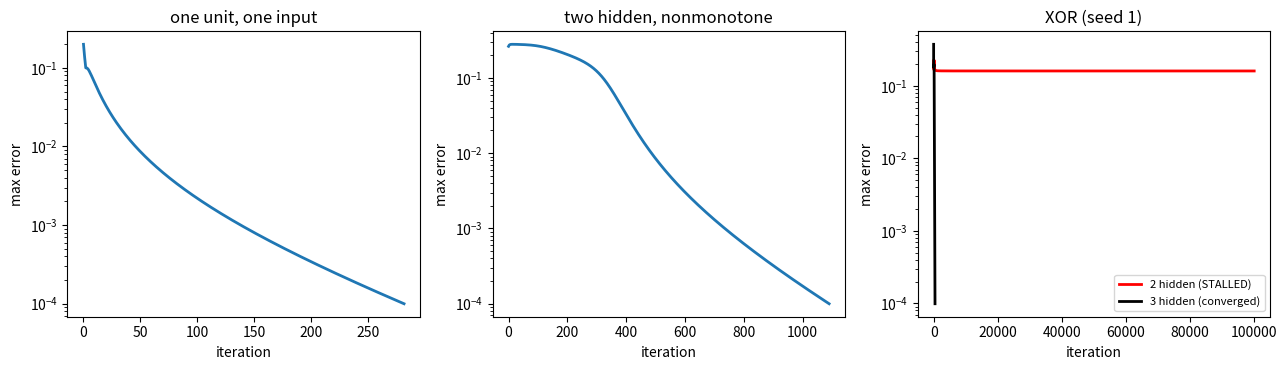

Write the Python code that produced this figure.
"""Backpropagation in small perceptrons, from one unit up to XOR.

Three examples, in increasing order of what a network can represent:

1. One unit, one input: z = f(w x + h). Trained so x=0 -> 0.1 and
   x=1 -> 0.9. A single sigmoid unit is monotone in x, so this is the
   most it can do.
2. One input, two hidden units, one output. Trained so x=0 -> 0.1,
   x=1 -> 0.9, x=2 -> 0.1. Nonmonotone, so the hidden layer is doing the
   work: no single unit can rise then fall.
3. Two inputs, two hidden units, one output: XOR. The classic case that
   cannot be done without a hidden layer at all, since XOR is not
   linearly separable.

Error is squared difference from target, E = (z - z_target)^2, and the
reported quantity is the largest error across all training conditions.
Weight updates follow the chain rule: delta at the output is
2(z - target) f'(net), and delta at a hidden unit is that times the
outgoing weight times f'(net) of the hidden unit.

Replaces Backprop_simple.ipynb, trainxor.py, and trainxorloop.py, which
between them wrote the same update rule out by hand roughly forty times.

Two bugs fixed by construction. Both XOR scripts had, in the x1=x2=1
block, two consecutive updates assigning to J1, the second of which was
meant for J2, so the second output weight never received its fourth
update. And both scripts' verification blocks computed y1 = f(x1+h1)
rather than the actual forward pass f(w11*x1+w12*x2+h1), so the printed
check did not test the trained network. Writing the updates as matrix
operations makes the first class of bug impossible and lets the same
forward() serve both training and checking.

Regression check: all three cases should drive the max error below 1e-4.
XOR with two hidden units stalls in a local minimum for roughly 2 seeds
in 12 (the network settles with two of the four cases at 0.5 and cannot
escape). That is a real property of the minimal architecture, not a bug,
and is worth demonstrating: three hidden units converged on 12 of 12
seeds in the same test. The demo uses seed 1, which stalls at two
hidden units and succeeds at three.
"""

import numpy as np

__all__ = ["f", "fp", "forward", "train_perceptron", "train_mlp"]


def f(x):
    return 1 / (1 + np.exp(-x))


def fp(x):
    return np.exp(-x) / (1 + np.exp(-x)) ** 2


def forward(X, W1, b1, W2, b2):
    """One hidden layer. X is (n_samples, n_in). Returns z, y, nets."""
    net1 = X @ W1 + b1
    y = f(net1)
    net2 = y @ W2 + b2
    return f(net2), y, net1, net2


def train_perceptron(X, T, rate=1.0, n_iter=10000, tol=1e-4, seed=0):
    """Single sigmoid unit z = f(w.x + h). Returns w, h, error history."""
    rng = np.random.default_rng(seed)
    X = np.atleast_2d(np.asarray(X, float).reshape(len(T), -1))
    T = np.asarray(T, float)
    w = rng.uniform(-1, 1, X.shape[1])
    h = rng.uniform(-1, 1)
    hist = []
    for i in range(n_iter):
        net = X @ w + h
        z = f(net)
        hist.append(np.max((z - T) ** 2))
        d = 2 * (z - T) * fp(net)
        w -= rate * (d @ X) / len(T)
        h -= rate * d.mean()
        if hist[-1] < tol:
            break
    return w, h, np.array(hist)


def train_mlp(X, T, n_hidden=2, rate=1.0, n_iter=100000, tol=1e-4, seed=0):
    """One hidden layer. Returns weights, biases, error history."""
    rng = np.random.default_rng(seed)
    X = np.asarray(X, float).reshape(len(T), -1)
    T = np.asarray(T, float)
    n_in = X.shape[1]
    W1 = rng.uniform(-1, 1, (n_in, n_hidden))
    b1 = rng.uniform(-1, 1, n_hidden)
    W2 = rng.uniform(-1, 1, n_hidden)
    b2 = rng.uniform(-1, 1)
    hist = []
    for i in range(n_iter):
        z, y, net1, net2 = forward(X, W1, b1, W2, b2)
        hist.append(np.max((z - T) ** 2))
        if hist[-1] < tol:
            break
        d2 = 2 * (z - T) * fp(net2)                    # output delta
        d1 = np.outer(d2, W2) * fp(net1)               # hidden deltas
        W2 -= rate * (y.T @ d2) / len(T)
        b2 -= rate * d2.mean()
        W1 -= rate * (X.T @ d1) / len(T)
        b1 -= rate * d1.mean(axis=0)
    return (W1, b1, W2, b2), np.array(hist)


if __name__ == "__main__":
    import matplotlib
    matplotlib.use("Agg")
    import matplotlib.pyplot as plt

    fig, ax = plt.subplots(1, 3, figsize=(13, 3.8))

    # 1. single unit, monotone
    w, h, hist = train_perceptron([[0], [1]], [0.1, 0.9], rate=2.0)
    z = f(np.array([[0], [1]]) @ w + h)
    print(f"1. single unit   : {len(hist):6d} iters, outputs {np.round(z,4)}")
    ax[0].semilogy(hist, lw=2); ax[0].set_title("one unit, one input")

    # 2. hidden layer, nonmonotone
    (W1, b1, W2, b2), hist = train_mlp([[0], [1], [2]], [0.1, 0.9, 0.1],
                                       n_hidden=2, rate=2.0, seed=3)
    z, *_ = forward(np.array([[0], [1], [2]]), W1, b1, W2, b2)
    print(f"2. nonmonotone   : {len(hist):6d} iters, outputs {np.round(z,4)}")
    ax[1].semilogy(hist, lw=2); ax[1].set_title("two hidden, nonmonotone")

    # 3. XOR
    Xx = [[0, 0], [1, 0], [0, 1], [1, 1]]
    Tx = [0.1, 0.9, 0.9, 0.1]
    for nh, style in [(2, "r-"), (3, "k-")]:
        (W1, b1, W2, b2), hist = train_mlp(Xx, Tx, n_hidden=nh, rate=5.0, seed=1)
        z, *_ = forward(np.array(Xx, float), W1, b1, W2, b2)
        tag = "converged" if hist[-1] < 1e-4 else "STALLED"
        print(f"3. XOR, {nh} hidden: {len(hist):6d} iters, outputs {np.round(z,4)}  {tag}")
        ax[2].semilogy(hist, style, lw=2, label=f"{nh} hidden ({tag})")
    ax[2].set_title("XOR (seed 1)"); ax[2].legend(fontsize=8)

    for a in ax:
        a.set_xlabel("iteration"); a.set_ylabel("max error")
    fig.tight_layout(); fig.savefig("backprop_demo.pdf")
